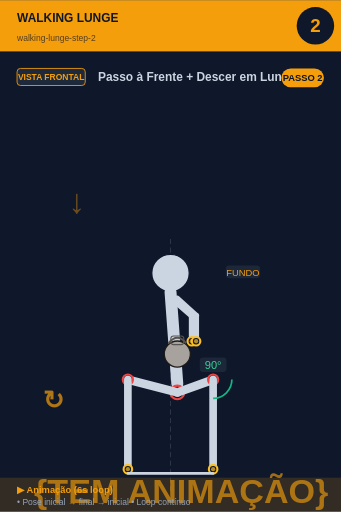
t = 0.00 s
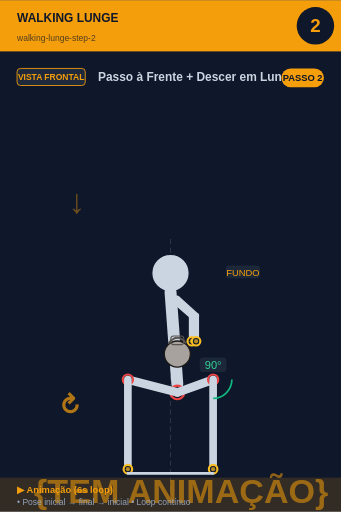
t = 0.75 s
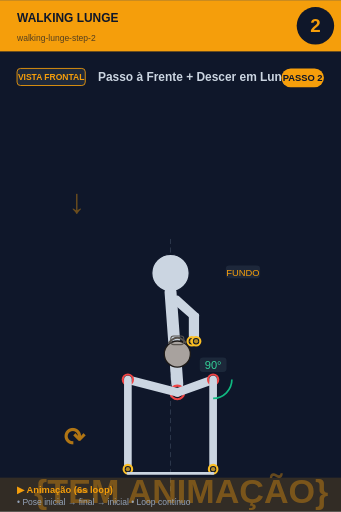
t = 2.25 s
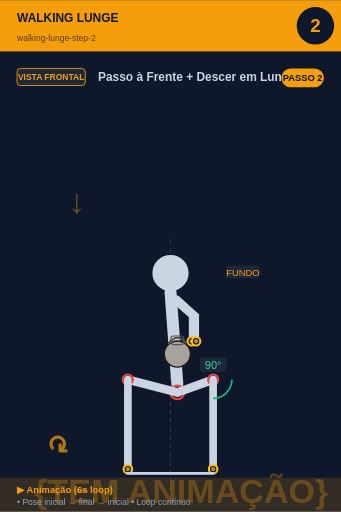
t = 3.00 s
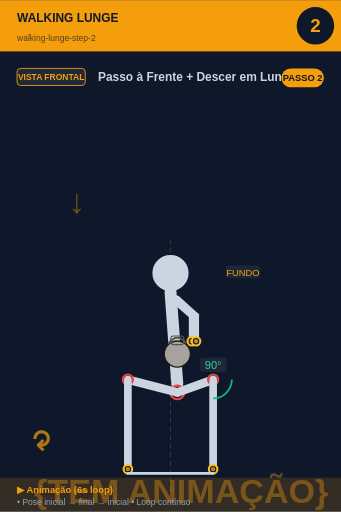
t = 3.75 s
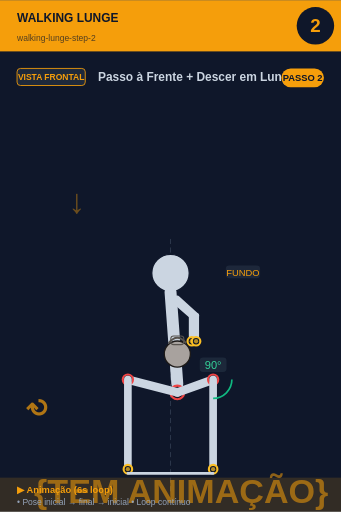
t = 5.25 s

The animated SVG that drew these frames (rendered in a browser with its animation timeline set to each time). Animation: 2 SMIL elements (animate=1,animateTransform=1); one cycle of 6.00 s, repeats indefinitely.

<svg xmlns="http://www.w3.org/2000/svg" viewBox="0 0 400 600" width="400" height="600">
<rect width="400" height="600" fill="#0f172a"/>

<!-- Header -->
<rect x="0" y="0" width="400" height="60" fill="#f59e0b"/>
<text x="20" y="25" font-size="14" font-weight="bold" fill="#0f172a" font-family="sans-serif">WALKING LUNGE</text>
<text x="20" y="48" font-size="10" fill="#0f172a" opacity="0.7" font-family="sans-serif">walking-lunge-step-2</text>

<!-- Step circle -->
<circle cx="370" cy="30" r="22" fill="#0f172a"/>
<text x="370" y="37" font-size="22" font-weight="bold" fill="#f59e0b" text-anchor="middle" font-family="sans-serif">2</text>

<!-- Vista + título -->
<rect x="20" y="80" width="80" height="20" rx="4" fill="#1e293b" stroke="#f59e0b" stroke-width="1"/>
<text x="60" y="94" font-size="10" font-weight="bold" fill="#f59e0b" text-anchor="middle" font-family="sans-serif">VISTA FRONTAL</text>
<text x="115" y="95" font-size="14" font-weight="bold" fill="#cbd5e1" font-family="sans-serif">Passo à Frente + Descer em Lunge</text>

<!-- Corpo + animação -->
<g transform="translate(0, 50)">
<line x1="200" y1="230" x2="200" y2="530" stroke="#475569" stroke-width="1" stroke-dasharray="6,4" opacity="0.6"/><text x="80" y="200" font-size="40" fill="#f59e0b" opacity="0.4" font-weight="bold">↓</text><circle cx="200" cy="270" r="22" fill="#cbd5e1" stroke="#0f172a" stroke-width="1.5"/><line x1="200" y1="292" x2="208" y2="400" stroke="#cbd5e1" stroke-width="14" stroke-linecap="round"/><circle cx="208" cy="410" r="8" fill="#0f172a" stroke="#ef4444" stroke-width="2.5"/><circle cx="208" cy="410" r="5.5" fill="#ef4444" opacity="0.7"/><line x1="202" y1="300" x2="225" y2="320" stroke="#cbd5e1" stroke-width="7" stroke-linecap="round"/><line x1="208" y1="300" x2="230" y2="320" stroke="#cbd5e1" stroke-width="7" stroke-linecap="round"/><line x1="225" y1="320" x2="225" y2="350" stroke="#cbd5e1" stroke-width="7" stroke-linecap="round"/><line x1="230" y1="320" x2="230" y2="350" stroke="#cbd5e1" stroke-width="7" stroke-linecap="round"/><circle cx="225" cy="350" r="5" fill="#0f172a" stroke="#fbbf24" stroke-width="2.5"/><circle cx="225" cy="350" r="2.5" fill="#fbbf24" opacity="0.7"/><circle cx="230" cy="350" r="5" fill="#0f172a" stroke="#fbbf24" stroke-width="2.5"/><circle cx="230" cy="350" r="2.5" fill="#fbbf24" opacity="0.7"/><circle cx="208" cy="365" r="15.299999999999999" fill="#a8a29e" stroke="#1c1917" stroke-width="1.5"/><path d="M 197.8 352.25 Q 208 339.5 218.2 352.25" fill="none" stroke="#57534e" stroke-width="2.125"/><rect x="200.35" y="343.75" width="15.299999999999999" height="10.2" rx="3.4" fill="none" stroke="#57534e" stroke-width="1.275"/><line x1="208" y1="410" x2="250" y2="395" stroke="#cbd5e1" stroke-width="10" stroke-linecap="round"/><circle cx="250" cy="395" r="6" fill="#0f172a" stroke="#ef4444" stroke-width="2.5"/><circle cx="250" cy="395" r="3.5" fill="#ef4444" opacity="0.7"/><line x1="250" y1="395" x2="250" y2="500" stroke="#cbd5e1" stroke-width="9" stroke-linecap="round"/><circle cx="250" cy="500" r="5" fill="#0f172a" stroke="#fbbf24" stroke-width="2.5"/><circle cx="250" cy="500" r="2.5" fill="#fbbf24" opacity="0.7"/><line x1="208" y1="410" x2="150" y2="395" stroke="#cbd5e1" stroke-width="10" stroke-linecap="round"/><circle cx="150" cy="395" r="6" fill="#0f172a" stroke="#ef4444" stroke-width="2.5"/><circle cx="150" cy="395" r="3.5" fill="#ef4444" opacity="0.7"/><line x1="150" y1="395" x2="150" y2="500" stroke="#cbd5e1" stroke-width="9" stroke-linecap="round"/><circle cx="150" cy="500" r="5" fill="#0f172a" stroke="#fbbf24" stroke-width="2.5"/><circle cx="150" cy="500" r="2.5" fill="#fbbf24" opacity="0.7"/><path d="M 272.0 395.0 A 22 22 0 0 1 250.0 417.0" fill="none" stroke="#10b981" stroke-width="2"/><rect x="234.275" y="369" width="31.450000000000003" height="17" rx="4" fill="#1e293b" opacity="0.95"/><text x="250" y="383" font-size="13" fill="#34d399" text-anchor="middle" font-family="sans-serif" font-weight="500">90°</text><line x1="150" y1="505" x2="250" y2="505" stroke="#cbd5e1" stroke-width="3" stroke-linecap="round"/><rect x="264.875" y="261" width="40.25" height="15" rx="4" fill="#1e293b" opacity="0.95"/><text x="285" y="273" font-size="11" fill="#f59e0b" text-anchor="middle" font-family="sans-serif" font-weight="500">FUNDO</text>
<!-- Indicador de movimento animado no canto inferior -->
<g opacity="0.7">
<text x="40" y="540" font-size="40" fill="#f59e0b" font-weight="bold" font-family="sans-serif">
{TEM ANIMAÇÃO}
<animate attributeName="opacity" values="0.9;0.4;0.9" dur="6s" repeatCount="indefinite"/>
</text>
</g>
</g>

<!-- Footer -->
<rect x="0" y="560" width="400" height="40" fill="#f59e0b" opacity="0.15"/>
<text x="20" y="578" font-size="11" font-weight="bold" fill="#f59e0b" font-family="sans-serif">▶ Animação (6s loop)</text>
<text x="20" y="592" font-size="10" fill="#94a3b8" font-family="sans-serif">• Pose inicial → final → inicial • Loop contínuo</text>

<!-- Tag PASSO N -->
<g transform="translate(330, 80)">
<rect x="0" y="0" width="50" height="22" rx="11" fill="#f59e0b"/>
<text x="25" y="15" font-size="11" font-weight="bold" fill="#0f172a" text-anchor="middle" font-family="sans-serif">PASSO 2</text>
</g>

<!-- Seta animada (movimento ↕) -->
<g transform="translate(50, 480)">
<text font-size="30" fill="#f59e0b" font-weight="bold" font-family="sans-serif" opacity="0.7">↻
<animateTransform attributeName="transform" type="rotate" from="0 15 15" to="360 15 15" dur="6s" repeatCount="indefinite"/>
</text>
</g>
</svg>
